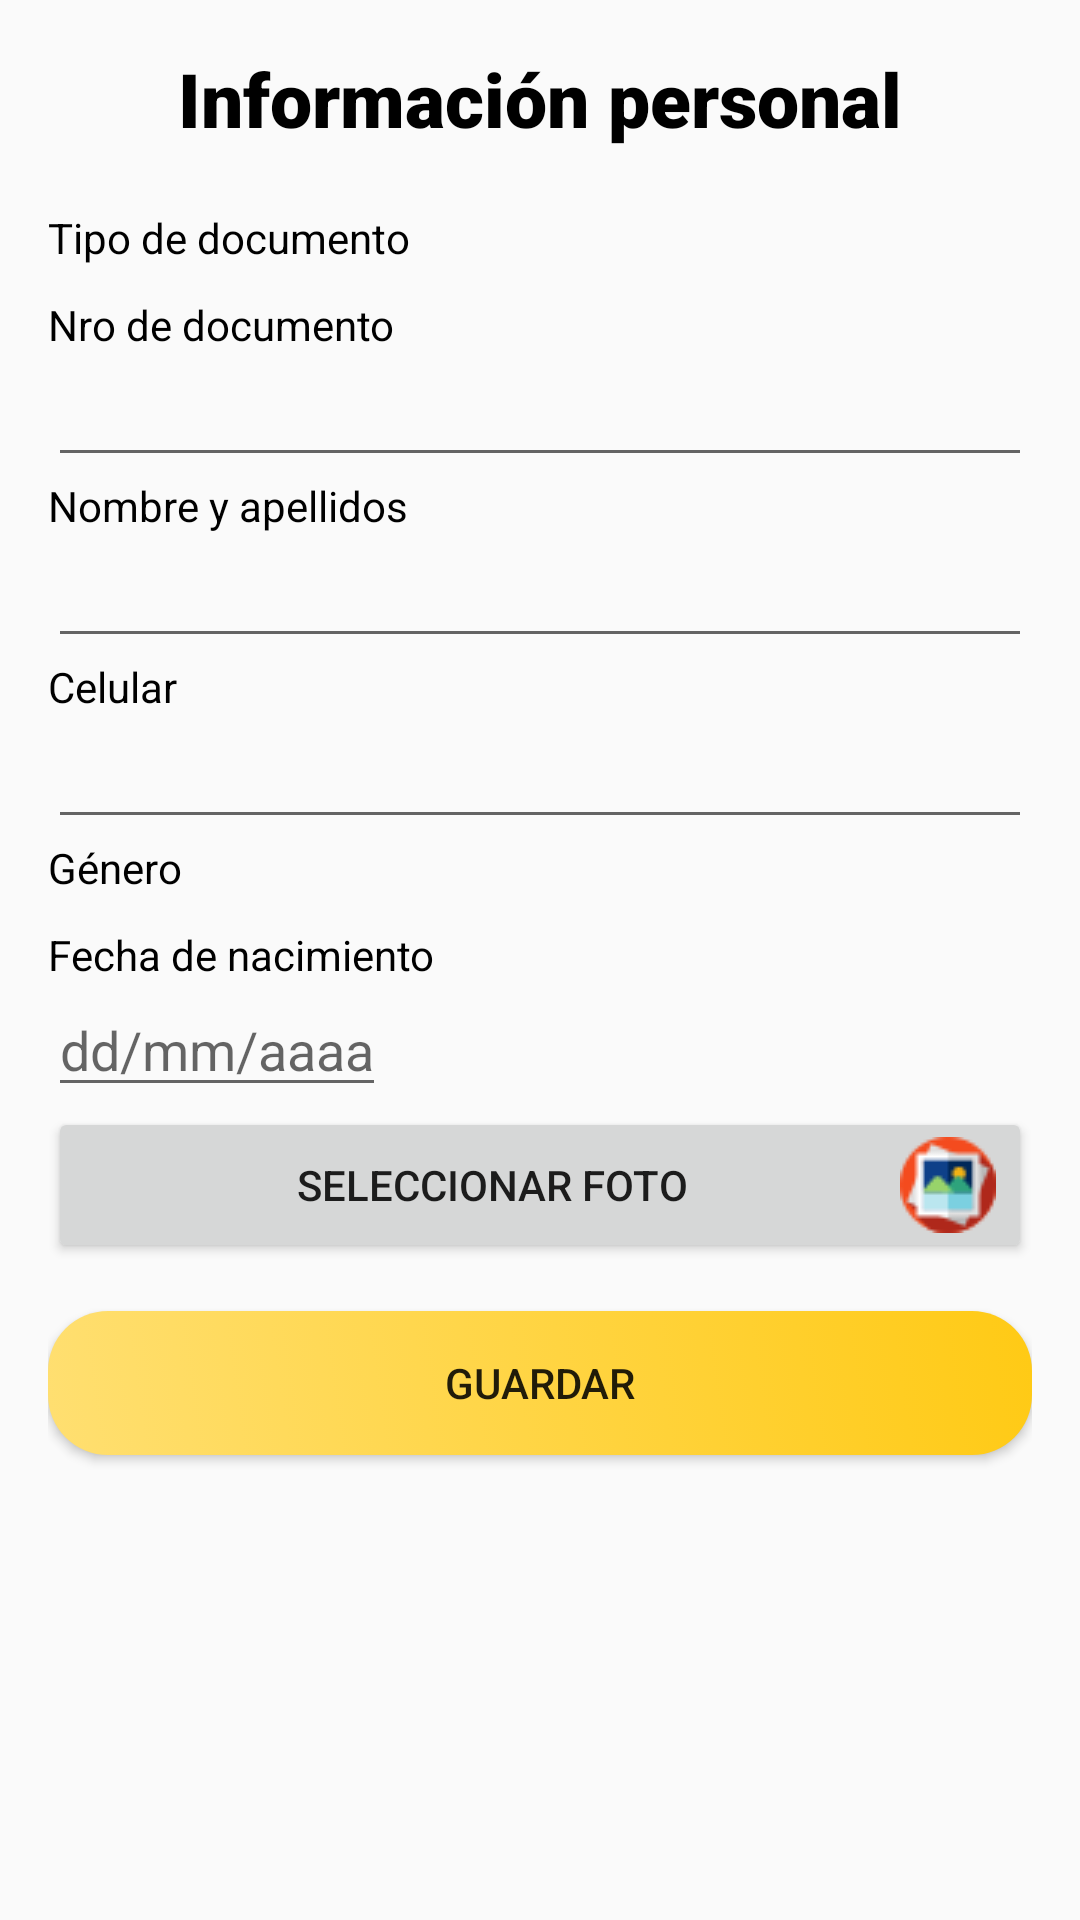

This screen was rendered from an Android layout file. Write that file and the resources it references.
<!-- AndroidManifest.xml: application theme Theme.AppCompat.Light -->
<!-- res/layout/fragment_information__personal.xml -->
<?xml version="1.0" encoding="utf-8"?>
<FrameLayout xmlns:android="http://schemas.android.com/apk/res/android"
    xmlns:tools="http://schemas.android.com/tools"
    android:layout_width="match_parent"
    android:layout_height="match_parent"
    tools:context=".View.Information_Personal"
    android:id="@+id/fragment_container">

    <LinearLayout xmlns:android="http://schemas.android.com/apk/res/android"
        android:layout_width="match_parent"
        android:layout_height="match_parent"
        android:orientation="vertical"
        android:padding="16dp">

        <TextView
            android:layout_width="wrap_content"
            android:layout_height="wrap_content"
            android:text="@string/info_personal"
            android:layout_gravity="center_horizontal"
            android:fontFamily="sans-serif-black"
            android:textSize="25dp"
            android:textColor="@color/black"/>
        <Space
            android:layout_width="match_parent"
            android:layout_height="20dp"/>

        <TextView
            android:layout_width="wrap_content"
            android:layout_height="wrap_content"
            android:text="@string/tipo_doc"
            android:textColor="@color/black"/>
        <Spinner
            android:id="@+id/spTDoc"
            android:layout_width="match_parent"
            android:layout_height="wrap_content"
            android:background="@drawable/border_spinner"
            />

        <TextView
            android:layout_width="wrap_content"
            android:layout_height="wrap_content"
            android:text="@string/nro_doc"
            android:textColor="@color/black"
            android:layout_marginTop="10dp"/>
        <EditText
            android:id="@+id/txtNorD"
            android:layout_width="match_parent"
            android:layout_height="wrap_content"
            />

        <TextView
            android:layout_width="wrap_content"
            android:layout_height="wrap_content"
            android:text="@string/nombre"
            android:textColor="@color/black"/>
        <EditText
            android:id="@+id/txttName"
            android:layout_width="match_parent"
            android:layout_height="wrap_content"
           />

        <TextView
            android:layout_width="wrap_content"
            android:layout_height="wrap_content"
            android:text="@string/celular"
            android:textColor="@color/black"/>
        <EditText
            android:id="@+id/txtCelular"
            android:layout_width="match_parent"
            android:layout_height="wrap_content"
             />

        <TextView
            android:layout_width="wrap_content"
            android:layout_height="wrap_content"
            android:text="@string/genero"
            android:textColor="@color/black"/>
        <Spinner
            android:id="@+id/spGenero"
            android:layout_width="wrap_content"
            android:layout_height="wrap_content"
            android:background="@drawable/border_spinner"/>

        <TextView
            android:layout_width="wrap_content"
            android:layout_height="wrap_content"
            android:text="@string/fecha_nac"
            android:textColor="@color/black"
            android:layout_marginTop="10dp"/>
        <EditText
            android:id="@+id/txtDateBorn"
            android:layout_width="wrap_content"
            android:layout_height="wrap_content"
            android:hint="dd/mm/aaaa"
            android:focusable="false"
            android:clickable="true"
            android:inputType="date"
            android:maxLines="1"/>

        <Button
            android:id="@+id/btnFile"
            android:layout_width="match_parent"
            android:layout_height="wrap_content"
            android:text="@string/btn_foto"
            android:drawableRight="@drawable/icon_gallery"/>

        <Space
            android:layout_width="match_parent"
            android:layout_height="16dp"/>

        <Button
            android:id="@+id/buttonSubmit"
            android:layout_width="match_parent"
            android:layout_height="wrap_content"
            android:text="@string/btn_guardar"
            android:background="@drawable/gradiente_save"/>

    </LinearLayout>
</FrameLayout>
<!-- resources referenced by this layout -->
<resources>
  <!-- drawable border_spinner (drawable) -->
  <?xml version="1.0" encoding="utf-8"?>
  <shape xmlns:android="http://schemas.android.com/apk/res/android"
      android:shape="rectangle">
      <solid android:color="#FFFFFF" />
      <stroke
          android:width="1dp"
      android:color="#000000" />
      <corners android:radius="1dp" />
  </shape>
  <!-- drawable gradiente_save (drawable) -->
  <?xml version="1.0" encoding="utf-8"?>
  <selector xmlns:android="http://schemas.android.com/apk/res/android">
      <item>
          <shape>
              <gradient
                  android:startColor="#FFDF71"
              android:endColor="#FFCA15"
              android:angle="45"/>
              <corners android:radius="20dp"/>
          </shape>
      </item>
  </selector>
  <!-- drawable icon_gallery: png bitmap (drawable, 1657 bytes) -->
  <string name="btn_foto">Seleccionar foto</string>
  <string name="btn_guardar">Guardar</string>
  <string name="celular">Celular</string>
  <string name="fecha_nac">Fecha de nacimiento</string>
  <string name="genero">Género</string>
  <string name="info_personal">Información personal</string>
  <string name="nombre">Nombre y apellidos</string>
  <string name="nro_doc">Nro de documento</string>
  <string name="tipo_doc">Tipo de documento</string>
  <!-- not gathered from this repository: default colours our renderer supplied (Android Studio template values) -->
  <color name="black">#FF000000</color>
</resources>
